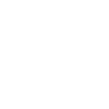
t = 0.00 s
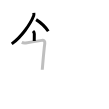
t = 3.25 s
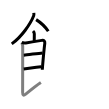
t = 6.50 s
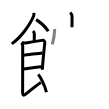
t = 9.50 s
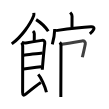
t = 12.75 s
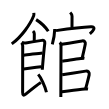
t = 16.00 s

The animated SVG that drew these frames (rendered in a browser with its animation timeline set to each time). Animation: 16 SMIL elements (animate=16); one cycle of 16.00 s.

<svg width="109px" height="109px" viewBox="0 0 px 109px" xmlns="http://www.w3.org/2000/svg" xmlns:xlink="http://www.w3.org/1999/xlink" xml:space="preserve" version="1.1"  baseProfile="full">
<path d="M33.82,12.92c0.06,0.72,0.25,1.91-0.13,2.88c-3.13,7.99-12.18,21.19-21.94,28.08" style="fill:none;stroke:black;stroke-width:3;opacity:0">
  <animate attributeType="CSS" attributeName="opacity" from="0" to="1" begin="0s" dur="1s" repeatCount="0" fill="freeze" />
</path>
<path d="M36.12,19.62c4.66,2.93,9.41,7.49,12.13,11.63" style="fill:none;stroke:black;stroke-width:3;opacity:0">
  <animate attributeType="CSS" attributeName="opacity" from="0" to="1" begin="1s" dur="1s" repeatCount="0" fill="freeze" />
</path>
<path d="M33.04,31.04c0.77,0.77,1.28,1.97,1.28,2.97c0,2.36-0.08,4.47-0.08,6.93" style="fill:none;stroke:black;stroke-width:3;opacity:0">
  <animate attributeType="CSS" attributeName="opacity" from="0" to="1" begin="2s" dur="1s" repeatCount="0" fill="freeze" />
</path>
<path d="M21.76,42.45c0.87,0.42,2.09,0.76,4,0.47c5.11-0.78,15.07-2.4,16.05-2.55c2.27-0.35,3.2,1.3,2.99,2.92c-0.73,5.68-1.77,17.36-2.25,23.09c-0.16,1.89-0.25,3.14-0.25,3.3" style="fill:none;stroke:black;stroke-width:3;opacity:0">
  <animate attributeType="CSS" attributeName="opacity" from="0" to="1" begin="3s" dur="1s" repeatCount="0" fill="freeze" />
</path>
<path d="M23.77,55.16c3.61-0.28,13.73-1.78,18.82-2.26" style="fill:none;stroke:black;stroke-width:3;opacity:0">
  <animate attributeType="CSS" attributeName="opacity" from="0" to="1" begin="4s" dur="1s" repeatCount="0" fill="freeze" />
</path>
<path d="M23.68,69.01c4.07-0.48,11.32-1.51,17.51-2.3" style="fill:none;stroke:black;stroke-width:3;opacity:0">
  <animate attributeType="CSS" attributeName="opacity" from="0" to="1" begin="5s" dur="1s" repeatCount="0" fill="freeze" />
</path>
<path d="M21.45,42.75c0.9,0.9,1.26,2.28,1.26,3.32c0,2.93-0.08,43.68-0.08,46.22c0,3.2,0.87,3.58,3.08,1.78c3.86-3.15,11.61-9.29,15.16-11.63" style="fill:none;stroke:black;stroke-width:3;opacity:0">
  <animate attributeType="CSS" attributeName="opacity" from="0" to="1" begin="6s" dur="1s" repeatCount="0" fill="freeze" />
</path>
<path d="M38.25,74.38c2.61,3.09,6.71,11.34,8.2,17.88" style="fill:none;stroke:black;stroke-width:3;opacity:0">
  <animate attributeType="CSS" attributeName="opacity" from="0" to="1" begin="7s" dur="1s" repeatCount="0" fill="freeze" />
</path>
<path d="M70.2,12.54c1.01,1.01,1.85,2.21,1.85,3.71c0,3.51-0.06,8.14-0.06,10.97" style="fill:none;stroke:black;stroke-width:3;opacity:0">
  <animate attributeType="CSS" attributeName="opacity" from="0" to="1" begin="8s" dur="1s" repeatCount="0" fill="freeze" />
</path>
<path d="M54.75,29c-0.12,4.5-1.07,10.41-2.45,15.32" style="fill:none;stroke:black;stroke-width:3;opacity:0">
  <animate attributeType="CSS" attributeName="opacity" from="0" to="1" begin="9s" dur="1s" repeatCount="0" fill="freeze" />
</path>
<path d="M56.03,30.63c13.97-2.01,30.34-3.63,34.84-3.79c6-0.22,2.13,4.41-1.01,7.09" style="fill:none;stroke:black;stroke-width:3;opacity:0">
  <animate attributeType="CSS" attributeName="opacity" from="0" to="1" begin="10s" dur="1s" repeatCount="0" fill="freeze" />
</path>
<path d="M59.77,42.34c0.69,0.69,1.23,2.07,1.23,3.01c0,2.72-0.12,32.65-0.16,46.4c-0.01,2.22-0.01,4.02-0.01,5.21" style="fill:none;stroke:black;stroke-width:3;opacity:0">
  <animate attributeType="CSS" attributeName="opacity" from="0" to="1" begin="11s" dur="1s" repeatCount="0" fill="freeze" />
</path>
<path d="M61.81,44.25c7.09-1.22,15.84-2.71,20.33-3.35c2.13-0.3,3.53,1.02,3.15,3.12c-0.75,4.14-1.67,7.74-2.96,13.26" style="fill:none;stroke:black;stroke-width:3;opacity:0">
  <animate attributeType="CSS" attributeName="opacity" from="0" to="1" begin="12s" dur="1s" repeatCount="0" fill="freeze" />
</path>
<path d="M62.19,61.26c3.6-0.44,12.16-1.86,18.59-2.72c1.37-0.18,2.72-0.41,3.67-0.25" style="fill:none;stroke:black;stroke-width:3;opacity:0">
  <animate attributeType="CSS" attributeName="opacity" from="0" to="1" begin="13s" dur="1s" repeatCount="0" fill="freeze" />
</path>
<path d="M62.17,74.67c7.06-1.02,18.37-2.82,23.47-3.54c2.43-0.34,4.05,1.15,3.52,3.78c-0.8,4.02-1.92,7.59-3.48,13.55" style="fill:none;stroke:black;stroke-width:3;opacity:0">
  <animate attributeType="CSS" attributeName="opacity" from="0" to="1" begin="14s" dur="1s" repeatCount="0" fill="freeze" />
</path>
<path d="M61.81,91.71c4.64-0.51,15.31-1.94,23.07-2.65c1.12-0.1,2.25-0.18,3.16-0.03" style="fill:none;stroke:black;stroke-width:3;opacity:0">
  <animate attributeType="CSS" attributeName="opacity" from="0" to="1" begin="15s" dur="1s" repeatCount="0" fill="freeze" />
</path>
</svg>
